Run: headless pygame with SDL's dummy video driver; simulated clock (each Clock.tick advances the game by its frame time, no real sleeping); random seed 0; keys injected as events and as key.get_pressed() state; no mouse input.
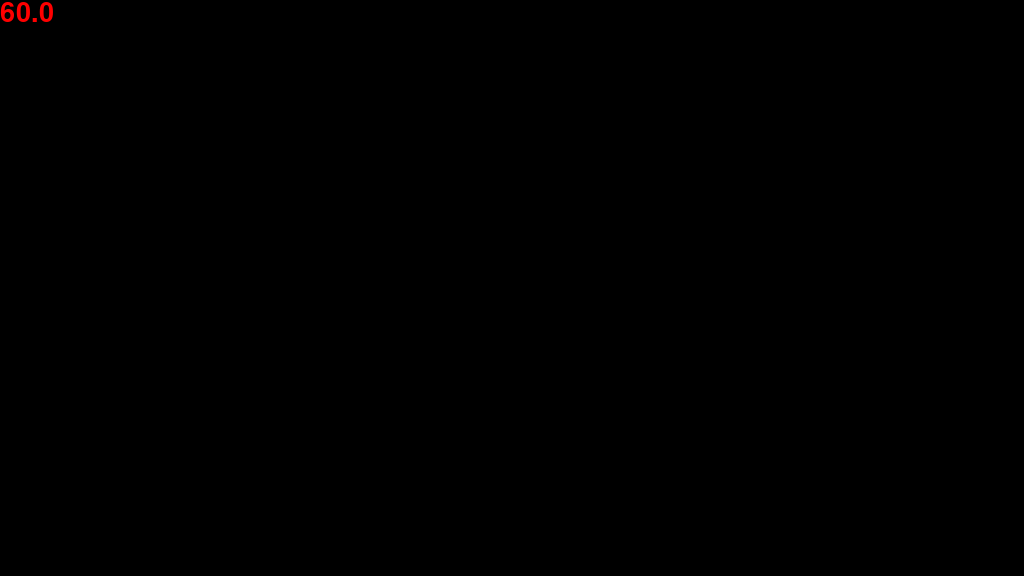
Frame 1 of 4 · flips 1–60 · no input
Frame 2 of 4 · flips 61–180 · tapped SPACE, RETURN · held RIGHT (→), D · screen unchanged from frame 1, image omitted
Frame 3 of 4 · flips 181–300 · held DOWN (↓), S · screen unchanged from frame 2, image omitted
Frame 4 of 4 · flips 301–420 · held LEFT (←), A, UP (↑), W · screen unchanged from frame 3, image omitted

The pygame program that drew these frames:

import pygame
import sys
import time

def display_FPS(fps, screen):
    fpsFont = pygame.font.Font(None, 40)
    fpsImage = fpsFont.render('%.1f'%fps, True, (255, 0, 0))
    screen.blit(fpsImage, (0,0))
    

def main():
    width = 1024 # 窗口宽度
    height = 576 # 窗口高度
    FPS = 30 # 画面帧率

    pygame.init() # 初始化pygame
    pygame.mixer.init() # 初始化音效库

    screen = pygame.display.set_mode((width, height))
    pygame.display.set_caption("hello world")

    clock = pygame.time.Clock()

    running = True
    while running:
        clock.tick(FPS) # 控制窗口刷新速度
        # 获取事件并逐类响应
        for event in pygame.event.get():
            if event.type == pygame.QUIT:
                running = False
            elif event.type == pygame.KEYDOWN:
                if event.key == pygame.K_ESCAPE:
                    running = False
        # 绘制与渲染
        screen.fill((0,0,0))
        display_FPS(clock.get_fps(), screen) # 在屏幕上显示帧率
        # 更新屏幕
        pygame.display.update()
        
                
    pygame.quit()
    
    
if __name__ == "__main__":
    main()
    sys.exit()
